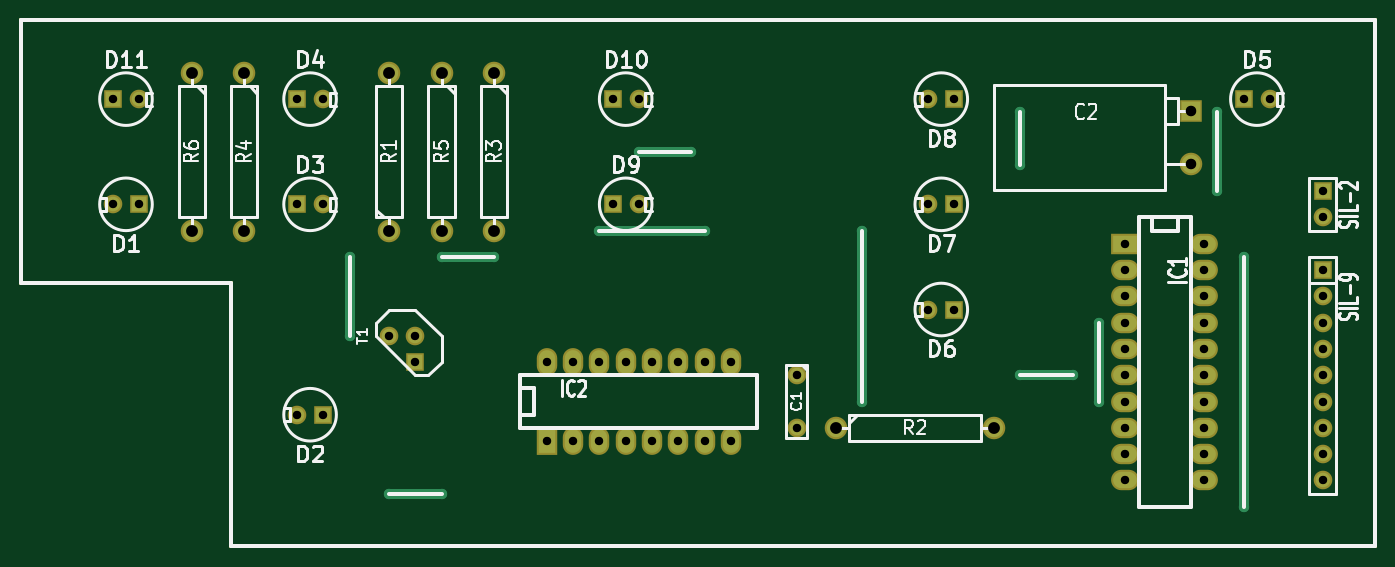
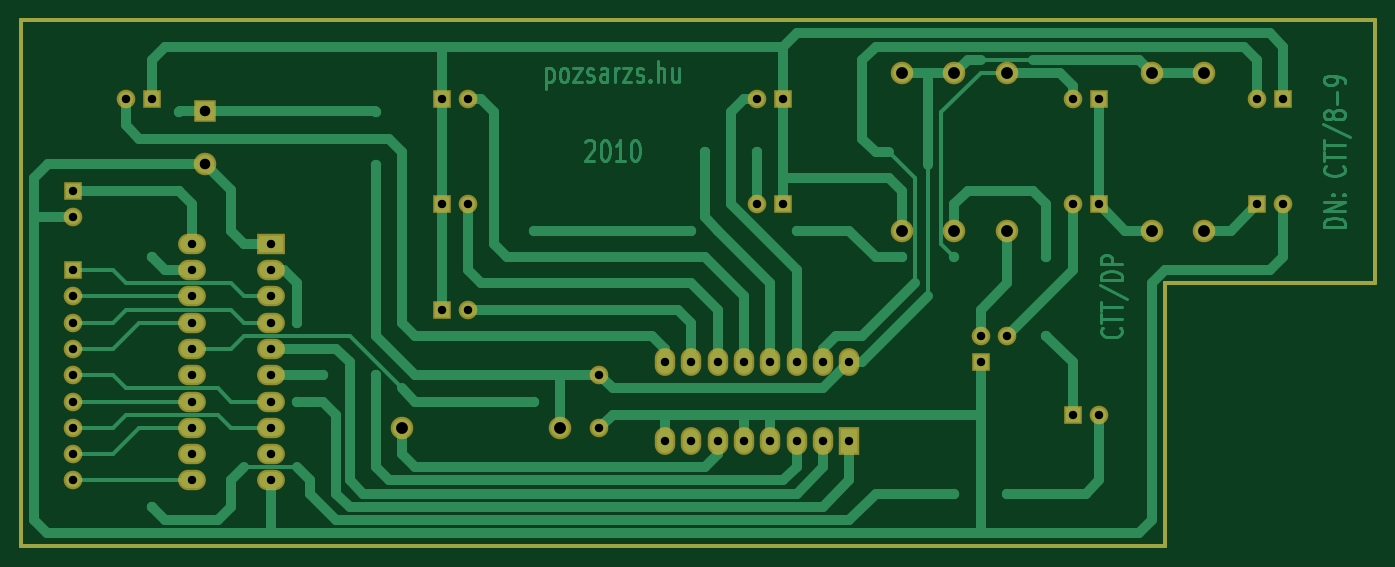
Circuit board: 7 layer files. Board 130.8 x 50.8 mm.
- bottom_copper: ctt_dp-B.Cu.gbr (24891 bytes)
- bottom_mask: ctt_dp-B.Mask.gbr (3302 bytes)
- outline: ctt_dp-Edge.Cuts.gbr (665 bytes)
- top_copper: ctt_dp-F.Cu.gbr (4474 bytes)
- top_mask: ctt_dp-F.Mask.gbr (3302 bytes)
- top_silk: ctt_dp-F.SilkS.gbr (25220 bytes)
- drill: ctt_dp.drl (1543 bytes)

=== bottom_copper: ctt_dp-B.Cu.gbr (24891 bytes, source omitted) ===
=== bottom_mask: ctt_dp-B.Mask.gbr ===
G04 #@! TF.FileFunction,Soldermask,Bot*
%FSLAX46Y46*%
G04 Gerber Fmt 4.6, Leading zero omitted, Abs format (unit mm)*
G04 Created by KiCad (PCBNEW 4.0.5+dfsg1-4+deb9u1) date Mon Sep 26 08:34:44 2022*
%MOMM*%
%LPD*%
G01*
G04 APERTURE LIST*
%ADD10C,0.100000*%
%ADD11C,0.381000*%
%ADD12R,1.974800X2.686000*%
%ADD13O,1.974800X2.686000*%
%ADD14R,2.686000X1.974800*%
%ADD15O,2.686000X1.974800*%
%ADD16C,1.797000*%
%ADD17R,2.178000X2.178000*%
%ADD18C,2.178000*%
%ADD19R,1.797000X1.797000*%
G04 APERTURE END LIST*
D10*
D11*
X217170000Y-125730000D02*
X217170000Y-74930000D01*
X106680000Y-125730000D02*
X217170000Y-125730000D01*
X106680000Y-100330000D02*
X106680000Y-125730000D01*
X86360000Y-100330000D02*
X106680000Y-100330000D01*
X86360000Y-74930000D02*
X86360000Y-100330000D01*
X132080000Y-74930000D02*
X217170000Y-74930000D01*
X86360000Y-74930000D02*
X132080000Y-74930000D01*
D12*
X137160000Y-115570000D03*
D13*
X139700000Y-115570000D03*
X142240000Y-115570000D03*
X144780000Y-115570000D03*
X147320000Y-115570000D03*
X149860000Y-115570000D03*
X152400000Y-115570000D03*
X154940000Y-115570000D03*
X154940000Y-107950000D03*
X152400000Y-107950000D03*
X149860000Y-107950000D03*
X147320000Y-107950000D03*
X144780000Y-107950000D03*
X142240000Y-107950000D03*
X139700000Y-107950000D03*
X137160000Y-107950000D03*
D14*
X193040000Y-96520000D03*
D15*
X193040000Y-99060000D03*
X193040000Y-101600000D03*
X193040000Y-104140000D03*
X193040000Y-106680000D03*
X193040000Y-109220000D03*
X193040000Y-111760000D03*
X193040000Y-114300000D03*
X193040000Y-116840000D03*
X193040000Y-119380000D03*
X200660000Y-119380000D03*
X200660000Y-116840000D03*
X200660000Y-114300000D03*
X200660000Y-111760000D03*
X200660000Y-109220000D03*
X200660000Y-106680000D03*
X200660000Y-104140000D03*
X200660000Y-101600000D03*
X200660000Y-99060000D03*
X200660000Y-96520000D03*
D16*
X161290000Y-109220000D03*
X161290000Y-114300000D03*
D17*
X199390000Y-83693000D03*
D18*
X199390000Y-88773000D03*
D19*
X95250000Y-82550000D03*
D16*
X97790000Y-82550000D03*
D19*
X143510000Y-82550000D03*
D16*
X146050000Y-82550000D03*
D19*
X143510000Y-92710000D03*
D16*
X146050000Y-92710000D03*
D19*
X176530000Y-82550000D03*
D16*
X173990000Y-82550000D03*
D19*
X176530000Y-92710000D03*
D16*
X173990000Y-92710000D03*
D19*
X176530000Y-102870000D03*
D16*
X173990000Y-102870000D03*
D19*
X204470000Y-82550000D03*
D16*
X207010000Y-82550000D03*
D19*
X113030000Y-82550000D03*
D16*
X115570000Y-82550000D03*
D19*
X113030000Y-92710000D03*
D16*
X115570000Y-92710000D03*
D19*
X115570000Y-113030000D03*
D16*
X113030000Y-113030000D03*
D19*
X97790000Y-92710000D03*
D16*
X95250000Y-92710000D03*
D18*
X102870000Y-80010000D03*
X102870000Y-95250000D03*
X127000000Y-80010000D03*
X127000000Y-95250000D03*
X107950000Y-80010000D03*
X107950000Y-95250000D03*
X132080000Y-80010000D03*
X132080000Y-95250000D03*
X165100000Y-114300000D03*
X180340000Y-114300000D03*
X121920000Y-95250000D03*
X121920000Y-80010000D03*
D19*
X124460000Y-107950000D03*
D16*
X124460000Y-105410000D03*
X121920000Y-105410000D03*
D19*
X212090000Y-99060000D03*
D16*
X212090000Y-101600000D03*
X212090000Y-104140000D03*
X212090000Y-106680000D03*
X212090000Y-109220000D03*
X212090000Y-111760000D03*
X212090000Y-114300000D03*
X212090000Y-116840000D03*
X212090000Y-119380000D03*
D19*
X212090000Y-91440000D03*
D16*
X212090000Y-93980000D03*
M02*

=== outline: ctt_dp-Edge.Cuts.gbr ===
G04 #@! TF.FileFunction,Profile,NP*
%FSLAX46Y46*%
G04 Gerber Fmt 4.6, Leading zero omitted, Abs format (unit mm)*
G04 Created by KiCad (PCBNEW 4.0.5+dfsg1-4+deb9u1) date Mon Sep 26 08:34:44 2022*
%MOMM*%
%LPD*%
G01*
G04 APERTURE LIST*
%ADD10C,0.100000*%
%ADD11C,0.381000*%
G04 APERTURE END LIST*
D10*
D11*
X217170000Y-125730000D02*
X217170000Y-74930000D01*
X106680000Y-125730000D02*
X217170000Y-125730000D01*
X106680000Y-100330000D02*
X106680000Y-125730000D01*
X86360000Y-100330000D02*
X106680000Y-100330000D01*
X86360000Y-74930000D02*
X86360000Y-100330000D01*
X132080000Y-74930000D02*
X217170000Y-74930000D01*
X86360000Y-74930000D02*
X132080000Y-74930000D01*
M02*

=== top_copper: ctt_dp-F.Cu.gbr ===
G04 #@! TF.FileFunction,Copper,L1,Top,Signal*
%FSLAX46Y46*%
G04 Gerber Fmt 4.6, Leading zero omitted, Abs format (unit mm)*
G04 Created by KiCad (PCBNEW 4.0.5+dfsg1-4+deb9u1) date Mon Sep 26 08:34:44 2022*
%MOMM*%
%LPD*%
G01*
G04 APERTURE LIST*
%ADD10C,0.100000*%
%ADD11C,0.381000*%
%ADD12R,1.574800X2.286000*%
%ADD13O,1.574800X2.286000*%
%ADD14R,2.286000X1.574800*%
%ADD15O,2.286000X1.574800*%
%ADD16C,1.397000*%
%ADD17R,1.778000X1.778000*%
%ADD18C,1.778000*%
%ADD19R,1.397000X1.397000*%
%ADD20C,1.000760*%
%ADD21C,1.000760*%
G04 APERTURE END LIST*
D10*
D11*
X217170000Y-125730000D02*
X217170000Y-74930000D01*
X106680000Y-125730000D02*
X217170000Y-125730000D01*
X106680000Y-100330000D02*
X106680000Y-125730000D01*
X86360000Y-100330000D02*
X106680000Y-100330000D01*
X86360000Y-74930000D02*
X86360000Y-100330000D01*
X132080000Y-74930000D02*
X217170000Y-74930000D01*
X86360000Y-74930000D02*
X132080000Y-74930000D01*
D12*
X137160000Y-115570000D03*
D13*
X139700000Y-115570000D03*
X142240000Y-115570000D03*
X144780000Y-115570000D03*
X147320000Y-115570000D03*
X149860000Y-115570000D03*
X152400000Y-115570000D03*
X154940000Y-115570000D03*
X154940000Y-107950000D03*
X152400000Y-107950000D03*
X149860000Y-107950000D03*
X147320000Y-107950000D03*
X144780000Y-107950000D03*
X142240000Y-107950000D03*
X139700000Y-107950000D03*
X137160000Y-107950000D03*
D14*
X193040000Y-96520000D03*
D15*
X193040000Y-99060000D03*
X193040000Y-101600000D03*
X193040000Y-104140000D03*
X193040000Y-106680000D03*
X193040000Y-109220000D03*
X193040000Y-111760000D03*
X193040000Y-114300000D03*
X193040000Y-116840000D03*
X193040000Y-119380000D03*
X200660000Y-119380000D03*
X200660000Y-116840000D03*
X200660000Y-114300000D03*
X200660000Y-111760000D03*
X200660000Y-109220000D03*
X200660000Y-106680000D03*
X200660000Y-104140000D03*
X200660000Y-101600000D03*
X200660000Y-99060000D03*
X200660000Y-96520000D03*
D16*
X161290000Y-109220000D03*
X161290000Y-114300000D03*
D17*
X199390000Y-83693000D03*
D18*
X199390000Y-88773000D03*
D19*
X95250000Y-82550000D03*
D16*
X97790000Y-82550000D03*
D19*
X143510000Y-82550000D03*
D16*
X146050000Y-82550000D03*
D19*
X143510000Y-92710000D03*
D16*
X146050000Y-92710000D03*
D19*
X176530000Y-82550000D03*
D16*
X173990000Y-82550000D03*
D19*
X176530000Y-92710000D03*
D16*
X173990000Y-92710000D03*
D19*
X176530000Y-102870000D03*
D16*
X173990000Y-102870000D03*
D19*
X204470000Y-82550000D03*
D16*
X207010000Y-82550000D03*
D19*
X113030000Y-82550000D03*
D16*
X115570000Y-82550000D03*
D19*
X113030000Y-92710000D03*
D16*
X115570000Y-92710000D03*
D19*
X115570000Y-113030000D03*
D16*
X113030000Y-113030000D03*
D19*
X97790000Y-92710000D03*
D16*
X95250000Y-92710000D03*
D18*
X102870000Y-80010000D03*
X102870000Y-95250000D03*
X127000000Y-80010000D03*
X127000000Y-95250000D03*
X107950000Y-80010000D03*
X107950000Y-95250000D03*
X132080000Y-80010000D03*
X132080000Y-95250000D03*
X165100000Y-114300000D03*
X180340000Y-114300000D03*
X121920000Y-95250000D03*
X121920000Y-80010000D03*
D19*
X124460000Y-107950000D03*
D16*
X124460000Y-105410000D03*
X121920000Y-105410000D03*
D19*
X212090000Y-99060000D03*
D16*
X212090000Y-101600000D03*
X212090000Y-104140000D03*
X212090000Y-106680000D03*
X212090000Y-109220000D03*
X212090000Y-111760000D03*
X212090000Y-114300000D03*
X212090000Y-116840000D03*
X212090000Y-119380000D03*
D19*
X212090000Y-91440000D03*
D16*
X212090000Y-93980000D03*
D20*
X190500000Y-111760000D03*
X190500000Y-104140000D03*
X182880000Y-109220000D03*
X187960000Y-109220000D03*
X146050000Y-87630000D03*
X151130000Y-87630000D03*
X182880000Y-88900000D03*
X182880000Y-83820000D03*
X201930000Y-91440000D03*
X201930000Y-83820000D03*
X167640000Y-111760000D03*
X167640000Y-95250000D03*
X152400000Y-95250000D03*
X142240000Y-95250000D03*
X132080000Y-97790000D03*
X127000000Y-97790000D03*
X121920000Y-120650000D03*
X127000000Y-120650000D03*
X204470000Y-121920000D03*
X204470000Y-97790000D03*
X118110000Y-105410000D03*
X118110000Y-97790000D03*
D21*
X190500000Y-111760000D02*
X190500000Y-104140000D01*
X182880000Y-109220000D02*
X187960000Y-109220000D01*
X146050000Y-87630000D02*
X151130000Y-87630000D01*
X182880000Y-88900000D02*
X182880000Y-83820000D01*
X201930000Y-83820000D02*
X201930000Y-91440000D01*
X167640000Y-95250000D02*
X167640000Y-111760000D01*
X142240000Y-95250000D02*
X152400000Y-95250000D01*
X127000000Y-97790000D02*
X132080000Y-97790000D01*
X127000000Y-120650000D02*
X121920000Y-120650000D01*
X204470000Y-97790000D02*
X204470000Y-121920000D01*
X118110000Y-105410000D02*
X118110000Y-97790000D01*
M02*

=== top_mask: ctt_dp-F.Mask.gbr ===
G04 #@! TF.FileFunction,Soldermask,Top*
%FSLAX46Y46*%
G04 Gerber Fmt 4.6, Leading zero omitted, Abs format (unit mm)*
G04 Created by KiCad (PCBNEW 4.0.5+dfsg1-4+deb9u1) date Mon Sep 26 08:34:44 2022*
%MOMM*%
%LPD*%
G01*
G04 APERTURE LIST*
%ADD10C,0.100000*%
%ADD11C,0.381000*%
%ADD12R,1.974800X2.686000*%
%ADD13O,1.974800X2.686000*%
%ADD14R,2.686000X1.974800*%
%ADD15O,2.686000X1.974800*%
%ADD16C,1.797000*%
%ADD17R,2.178000X2.178000*%
%ADD18C,2.178000*%
%ADD19R,1.797000X1.797000*%
G04 APERTURE END LIST*
D10*
D11*
X217170000Y-125730000D02*
X217170000Y-74930000D01*
X106680000Y-125730000D02*
X217170000Y-125730000D01*
X106680000Y-100330000D02*
X106680000Y-125730000D01*
X86360000Y-100330000D02*
X106680000Y-100330000D01*
X86360000Y-74930000D02*
X86360000Y-100330000D01*
X132080000Y-74930000D02*
X217170000Y-74930000D01*
X86360000Y-74930000D02*
X132080000Y-74930000D01*
D12*
X137160000Y-115570000D03*
D13*
X139700000Y-115570000D03*
X142240000Y-115570000D03*
X144780000Y-115570000D03*
X147320000Y-115570000D03*
X149860000Y-115570000D03*
X152400000Y-115570000D03*
X154940000Y-115570000D03*
X154940000Y-107950000D03*
X152400000Y-107950000D03*
X149860000Y-107950000D03*
X147320000Y-107950000D03*
X144780000Y-107950000D03*
X142240000Y-107950000D03*
X139700000Y-107950000D03*
X137160000Y-107950000D03*
D14*
X193040000Y-96520000D03*
D15*
X193040000Y-99060000D03*
X193040000Y-101600000D03*
X193040000Y-104140000D03*
X193040000Y-106680000D03*
X193040000Y-109220000D03*
X193040000Y-111760000D03*
X193040000Y-114300000D03*
X193040000Y-116840000D03*
X193040000Y-119380000D03*
X200660000Y-119380000D03*
X200660000Y-116840000D03*
X200660000Y-114300000D03*
X200660000Y-111760000D03*
X200660000Y-109220000D03*
X200660000Y-106680000D03*
X200660000Y-104140000D03*
X200660000Y-101600000D03*
X200660000Y-99060000D03*
X200660000Y-96520000D03*
D16*
X161290000Y-109220000D03*
X161290000Y-114300000D03*
D17*
X199390000Y-83693000D03*
D18*
X199390000Y-88773000D03*
D19*
X95250000Y-82550000D03*
D16*
X97790000Y-82550000D03*
D19*
X143510000Y-82550000D03*
D16*
X146050000Y-82550000D03*
D19*
X143510000Y-92710000D03*
D16*
X146050000Y-92710000D03*
D19*
X176530000Y-82550000D03*
D16*
X173990000Y-82550000D03*
D19*
X176530000Y-92710000D03*
D16*
X173990000Y-92710000D03*
D19*
X176530000Y-102870000D03*
D16*
X173990000Y-102870000D03*
D19*
X204470000Y-82550000D03*
D16*
X207010000Y-82550000D03*
D19*
X113030000Y-82550000D03*
D16*
X115570000Y-82550000D03*
D19*
X113030000Y-92710000D03*
D16*
X115570000Y-92710000D03*
D19*
X115570000Y-113030000D03*
D16*
X113030000Y-113030000D03*
D19*
X97790000Y-92710000D03*
D16*
X95250000Y-92710000D03*
D18*
X102870000Y-80010000D03*
X102870000Y-95250000D03*
X127000000Y-80010000D03*
X127000000Y-95250000D03*
X107950000Y-80010000D03*
X107950000Y-95250000D03*
X132080000Y-80010000D03*
X132080000Y-95250000D03*
X165100000Y-114300000D03*
X180340000Y-114300000D03*
X121920000Y-95250000D03*
X121920000Y-80010000D03*
D19*
X124460000Y-107950000D03*
D16*
X124460000Y-105410000D03*
X121920000Y-105410000D03*
D19*
X212090000Y-99060000D03*
D16*
X212090000Y-101600000D03*
X212090000Y-104140000D03*
X212090000Y-106680000D03*
X212090000Y-109220000D03*
X212090000Y-111760000D03*
X212090000Y-114300000D03*
X212090000Y-116840000D03*
X212090000Y-119380000D03*
D19*
X212090000Y-91440000D03*
D16*
X212090000Y-93980000D03*
M02*

=== top_silk: ctt_dp-F.SilkS.gbr (25220 bytes, source omitted) ===
=== drill: ctt_dp.drl ===
M48
;DRILL file {KiCad 4.0.5+dfsg1-4+deb9u1} date Mon Sep 26 08:33:15 2022
;FORMAT={-:-/ absolute / metric / decimal}
FMAT,2
METRIC,TZ
T1C0.813
T2C1.016
T3C1.143
%
G90
G05
M71
T1
X95.25Y-82.55
X95.25Y-92.71
X97.79Y-82.55
X97.79Y-92.71
X113.03Y-82.55
X113.03Y-92.71
X113.03Y-113.03
X115.57Y-82.55
X115.57Y-92.71
X115.57Y-113.03
X121.92Y-105.41
X124.46Y-105.41
X124.46Y-107.95
X137.16Y-107.95
X137.16Y-115.57
X139.7Y-107.95
X139.7Y-115.57
X142.24Y-107.95
X142.24Y-115.57
X143.51Y-82.55
X143.51Y-92.71
X144.78Y-107.95
X144.78Y-115.57
X146.05Y-82.55
X146.05Y-92.71
X147.32Y-107.95
X147.32Y-115.57
X149.86Y-107.95
X149.86Y-115.57
X152.4Y-107.95
X152.4Y-115.57
X154.94Y-107.95
X154.94Y-115.57
X161.29Y-109.22
X161.29Y-114.3
X173.99Y-82.55
X173.99Y-92.71
X173.99Y-102.87
X176.53Y-82.55
X176.53Y-92.71
X176.53Y-102.87
X193.04Y-96.52
X193.04Y-99.06
X193.04Y-101.6
X193.04Y-104.14
X193.04Y-106.68
X193.04Y-109.22
X193.04Y-111.76
X193.04Y-114.3
X193.04Y-116.84
X193.04Y-119.38
X200.66Y-96.52
X200.66Y-99.06
X200.66Y-101.6
X200.66Y-104.14
X200.66Y-106.68
X200.66Y-109.22
X200.66Y-111.76
X200.66Y-114.3
X200.66Y-116.84
X200.66Y-119.38
X204.47Y-82.55
X207.01Y-82.55
X212.09Y-91.44
X212.09Y-93.98
X212.09Y-99.06
X212.09Y-101.6
X212.09Y-104.14
X212.09Y-106.68
X212.09Y-109.22
X212.09Y-111.76
X212.09Y-114.3
X212.09Y-116.84
X212.09Y-119.38
T2
X199.39Y-83.693
X199.39Y-88.773
T3
X102.87Y-80.01
X102.87Y-95.25
X107.95Y-80.01
X107.95Y-95.25
X121.92Y-80.01
X121.92Y-95.25
X127.Y-80.01
X127.Y-95.25
X132.08Y-80.01
X132.08Y-95.25
X165.1Y-114.3
X180.34Y-114.3
T0
M30
